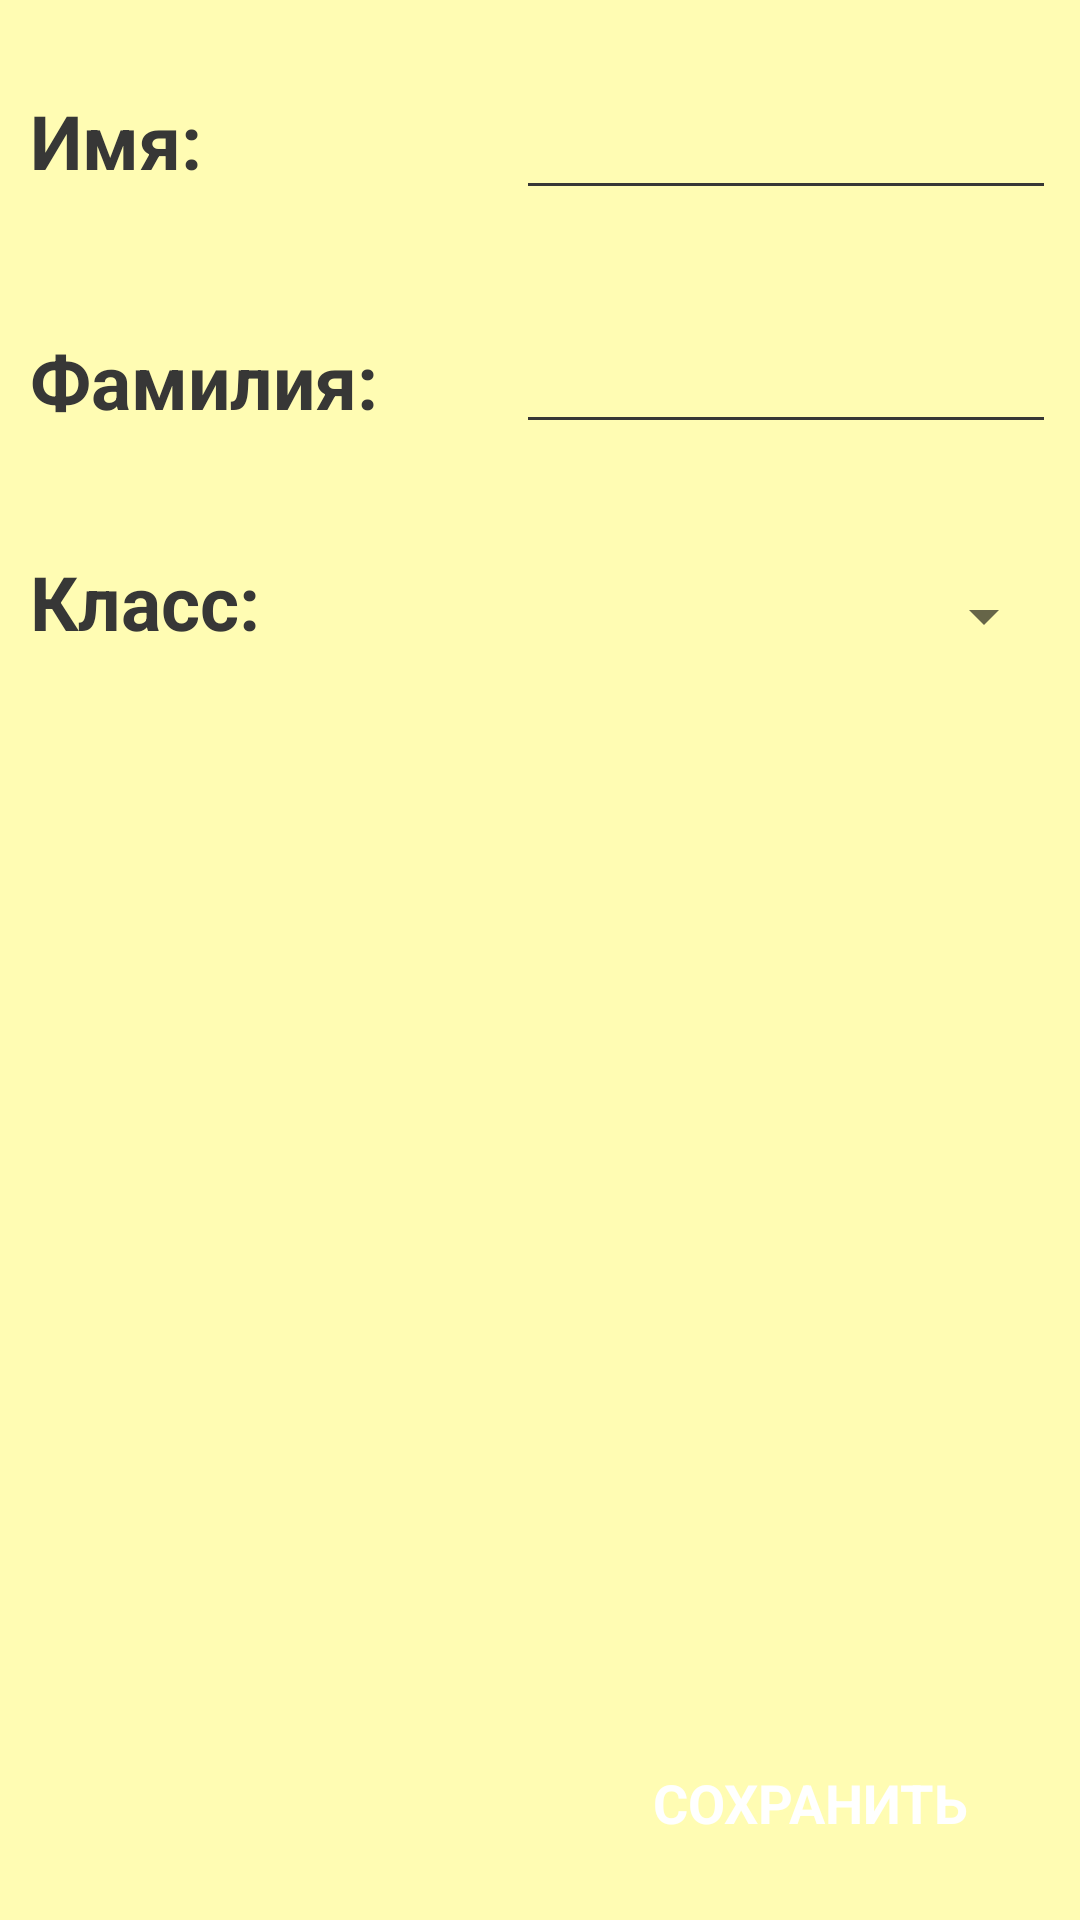

Layout XML and referenced resources for this Android screen:
<!-- AndroidManifest.xml: application theme AppTheme -->
<!-- res/layout/fragment_profile_settings.xml -->
<?xml version="1.0" encoding="utf-8"?>
<RelativeLayout xmlns:android="http://schemas.android.com/apk/res/android"
    android:orientation="vertical"
    android:layout_width="match_parent"
    android:layout_height="match_parent"
    android:background="@color/lightYellow"
    android:descendantFocusability="beforeDescendants"
    android:focusableInTouchMode="true">

    <TextView
        android:id="@+id/editNameTV"
        android:layout_marginTop="30dp"
        android:layout_marginLeft="10dp"
        android:layout_width="wrap_content"
        android:layout_height="wrap_content"
        android:textColor="@color/Darker"
        android:textSize="@dimen/profile_text_size"
        android:textStyle="bold"
        android:text="Имя: " />

    <EditText
        android:id="@+id/editName"
        android:layout_marginRight="8dp"
        android:textSize="@dimen/profile_text_size"
        android:layout_marginTop="20dp"
        android:layout_alignParentRight="true"
        android:backgroundTint="@color/Darker"
        android:textAlignment="center"
        android:layout_width="180dp"
        android:layout_height="50dp"
        android:cursorVisible="false"
        android:textCursorDrawable="@drawable/cursor_drawable"
        android:textColor="@color/Darker"
        android:maxLines="1"/>

    <TextView
        android:id="@+id/editSurnameTV"
        android:layout_below="@id/editName"
        android:layout_marginTop="40dp"
        android:layout_marginLeft="10dp"
        android:layout_width="wrap_content"
        android:layout_height="wrap_content"
        android:textColor="@color/Darker"
        android:textSize="@dimen/profile_text_size"
        android:textStyle="bold"
        android:text="Фамилия: "/>

    <EditText
        android:id="@+id/editSurname"
        android:layout_marginRight="8dp"
        android:textSize="@dimen/profile_text_size"
        android:layout_below="@id/editName"
        android:layout_marginTop="28dp"
        android:layout_alignParentRight="true"
        android:backgroundTint="@color/Darker"
        android:textAlignment="center"
        android:layout_width="180dp"
        android:layout_height="50dp"
        android:cursorVisible="false"
        android:textCursorDrawable="@drawable/cursor_drawable"
        android:textColor="@color/Darker"
        android:maxLines="1" />

    <TextView
        android:id="@+id/editGradeTV"
        android:layout_marginTop="40dp"
        android:layout_below="@id/editSurnameTV"
        android:layout_width="wrap_content"
        android:layout_height="wrap_content"
        android:layout_marginLeft="10dp"
        android:textColor="@color/Darker"
        android:textSize="@dimen/profile_text_size"
        android:textStyle="bold"
        android:text="Класс: " />

    <Spinner
        android:id="@+id/editGradeSpinner"
        android:layout_marginRight="8dp"
        android:layout_alignBottom="@id/editGradeTV"
        android:layout_alignParentRight="true"
        android:layout_width="wrap_content"
        android:layout_height="wrap_content"/>

    <Button
        android:id="@+id/editProfileSubmit"
        android:layout_width="150dp"
        android:layout_height="wrap_content"
        android:text="@string/action_save_profile_info"
        android:layout_alignParentBottom="true"
        android:layout_alignParentEnd="true"
        android:layout_marginRight="15dp"
        android:layout_marginBottom="15dp"
        android:layout_alignParentRight="true"
        android:background="@drawable/design_profile_button"
        android:layout_centerHorizontal="true"
        style="?android:textAppearanceSmall"
        android:textSize="18sp"
        android:textColor="@color/colorWhite"
        android:textStyle="bold"/>

    <ProgressBar
        android:id="@+id/progressBarSaveProfileSettings"
        style="?android:attr/progressBarStyle"
        android:visibility="gone"
        android:layout_width="wrap_content"
        android:layout_height="wrap_content"
        android:indeterminate="true"
        android:indeterminateTintMode="src_atop"
        android:indeterminateTint="@color/Darker"
        android:layout_alignParentBottom="true"
        android:layout_alignParentRight="true"
        android:layout_marginRight="60dp"
        android:layout_marginBottom="15dp"/>


</RelativeLayout>
<!-- resources referenced by this layout -->
<resources>
  <color name="Darker">#373736</color>
  <color name="colorWhite">#FFFFFF</color>
  <color name="lightYellow">#fffcb3</color>
  <dimen name="profile_text_size">25sp</dimen>
  <!-- drawable cursor_drawable (drawable) -->
  <?xml version="1.0" encoding="utf-8"?>
  <shape xmlns:android="http://schemas.android.com/apk/res/android" android:shape="rectangle" >
      <size android:width="1dp" />
      <solid android:color="@color/Darker"/>
  </shape>
  <string name="action_save_profile_info">Сохранить</string>
  <style name="AppTheme" parent="Theme.AppCompat.Light.DarkActionBar">
          
          <item name="colorPrimary">@color/colorWhite</item>
          <item name="colorPrimaryDark">@color/almostBlack</item>
          <item name="colorAccent">@color/mainRed</item>
      </style>
  <color name="almostBlack">#1C1C1C</color>
  <color name="mainRed">#F25F5C</color>
</resources>
